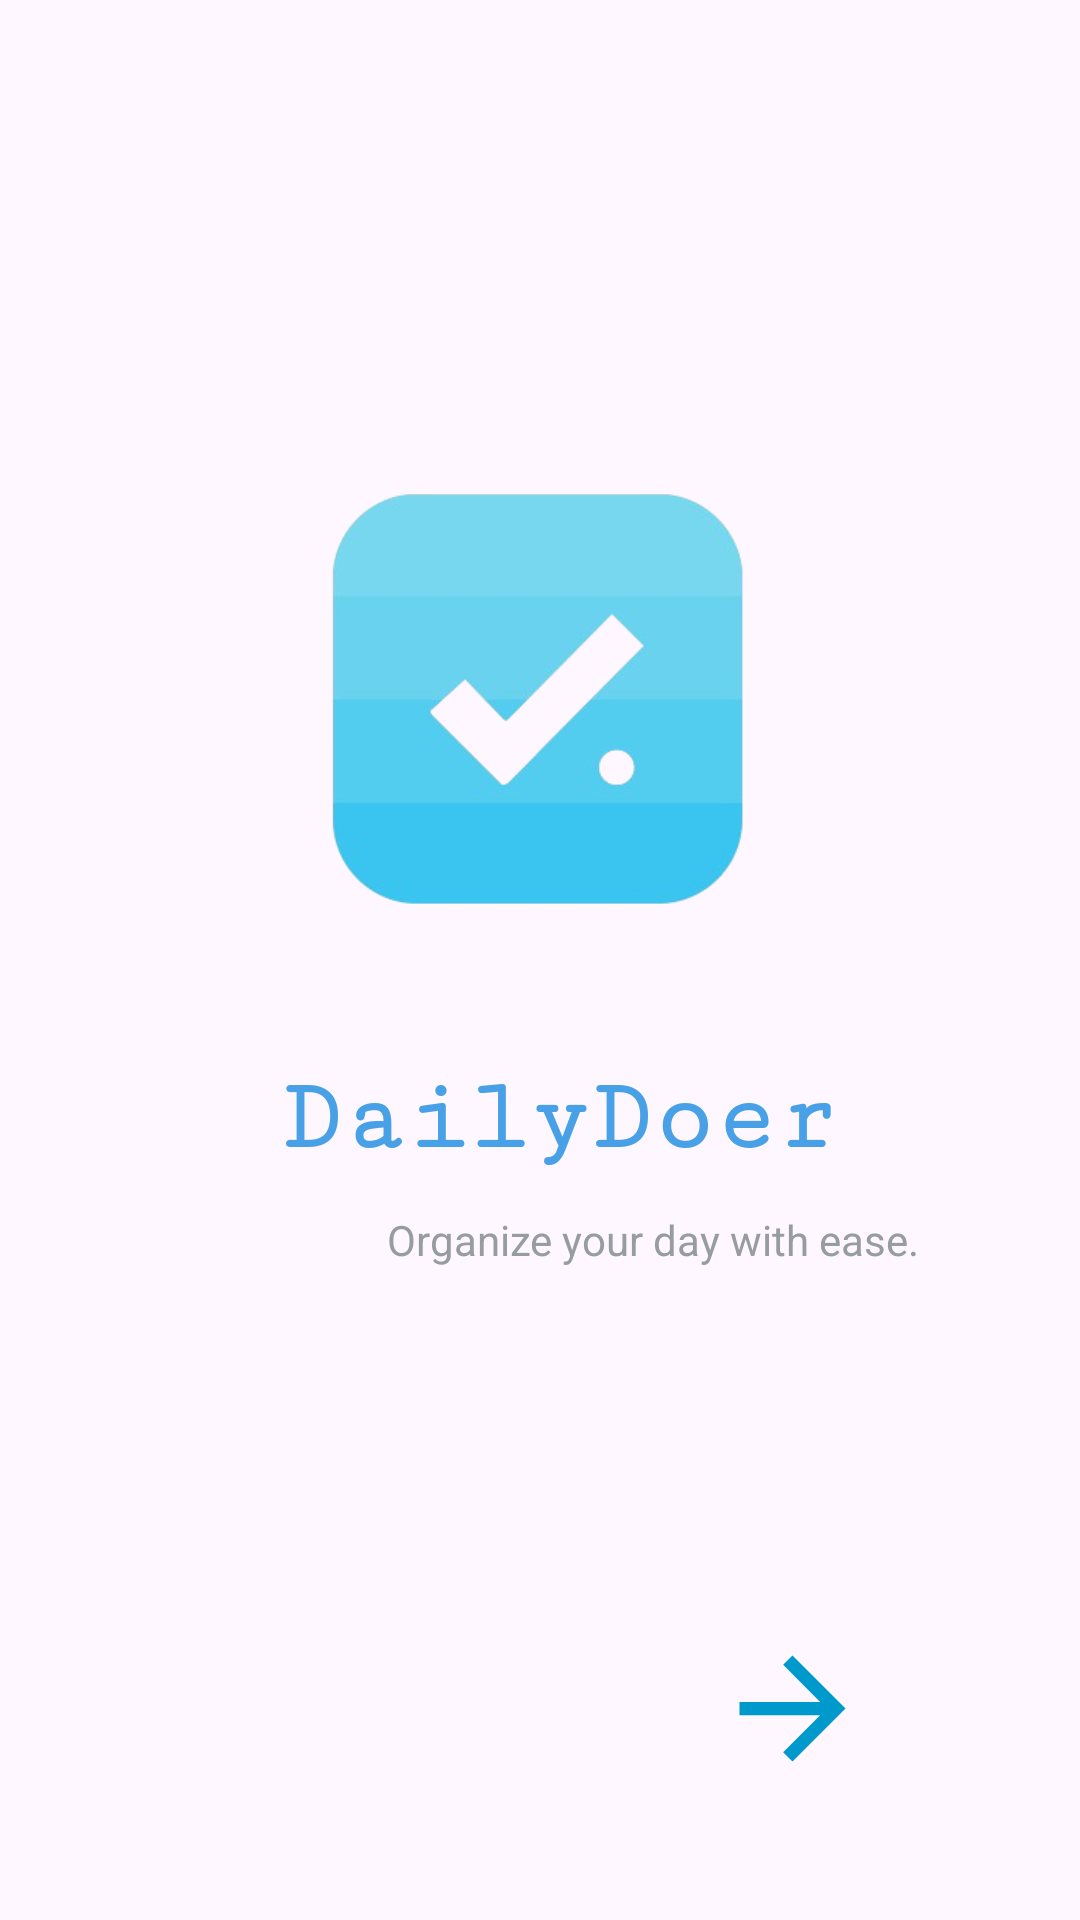

Produce the Android XML layout that renders to this screen, including the resource entries it uses.
<!-- AndroidManifest.xml: application theme Theme.Tasklytic -->
<!-- res/layout/activity_main.xml -->
<androidx.constraintlayout.widget.ConstraintLayout xmlns:android="http://schemas.android.com/apk/res/android"
    xmlns:app="http://schemas.android.com/apk/res-auto"
    xmlns:tools="http://schemas.android.com/tools"
    android:id="@+id/main"
    android:layout_width="match_parent"
    android:layout_height="match_parent"

    tools:context=".MainActivity">

    <ImageView
        android:id="@+id/imageView"
        android:layout_width="179dp"
        android:layout_height="193dp"
        android:layout_marginTop="136dp"
        app:layout_constraintEnd_toEndOf="parent"
        app:layout_constraintStart_toStartOf="parent"
        app:layout_constraintTop_toTopOf="parent"
        app:srcCompat="@drawable/splashscreen" />

    <ImageView
        android:id="@+id/arrow1"
        android:layout_width="67dp"
        android:layout_height="53dp"
        android:layout_marginBottom="44dp"
        app:layout_constraintBottom_toBottomOf="parent"
        app:layout_constraintEnd_toEndOf="parent"
        app:layout_constraintHorizontal_bias="0.787"
        app:layout_constraintStart_toStartOf="parent"
        app:srcCompat="@drawable/baseline_arrow_forward_24" />

    <TextView
        android:id="@+id/textView"
        android:layout_width="wrap_content"
        android:layout_height="wrap_content"
        android:layout_marginTop="25dp"
        android:fontFamily="serif-monospace"
        android:text="@string/da"
        android:textColor="@color/Secondary"
        android:textColorHighlight="@color/Secondary"
        android:textColorHint="@color/Secondary"
        android:textSize="34sp"
        android:textStyle="bold"
        app:layout_constraintEnd_toEndOf="parent"
        app:layout_constraintHorizontal_bias="0.538"
        app:layout_constraintStart_toStartOf="parent"
        app:layout_constraintTop_toBottomOf="@+id/imageView"
        tools:ignore="MissingConstraints" />

    <TextView
        android:id="@+id/textView2"
        android:layout_width="wrap_content"
        android:layout_height="240dp"
        android:layout_marginStart="129dp"
        android:layout_marginTop="12dp"
        android:text="@string/organize_your_day_with_ease"
        android:textColor="#969CA0"
        app:layout_constraintStart_toStartOf="parent"
        app:layout_constraintTop_toBottomOf="@+id/textView"
        tools:ignore="MissingConstraints" />
</androidx.constraintlayout.widget.ConstraintLayout>
<!-- resources referenced by this layout -->
<resources>
  <color name="Secondary">#48A1E7</color>
  <!-- drawable baseline_arrow_forward_24 (drawable) -->
  <vector xmlns:android="http://schemas.android.com/apk/res/android" android:autoMirrored="true" android:height="24dp"  android:viewportHeight="24" android:viewportWidth="24" android:width="24dp">
  
      <path android:fillColor="@android:color/holo_blue_dark" android:pathData="M12,4l-1.41,1.41L16.17,11H4v2h12.17l-5.58,5.59L12,20l8,-8z"/>
  
  </vector>
  <!-- drawable splashscreen: png bitmap (drawable, 31532 bytes) -->
  <string name="da">DailyDoer</string>
  <string name="organize_your_day_with_ease">Organize your day with ease.</string>
  <style name="Theme.Tasklytic" parent="Base.Theme.Tasklytic" />
  <style name="Base.Theme.Tasklytic" parent="Theme.Material3.DayNight.NoActionBar">
          
          
          <item name="colorPrimary">@color/Secondary</item>
          <item name="colorPrimaryVariant">@color/Secondary</item>
          <item name="android:statusBarColor">@color/Secondary</item>
      </style>
</resources>
